Labelled photos from "dataset_split", an image-classification folder in Rerefany4/TRANSFER-LEARNING. The possible labels are: black box, black vox, green box, red box.

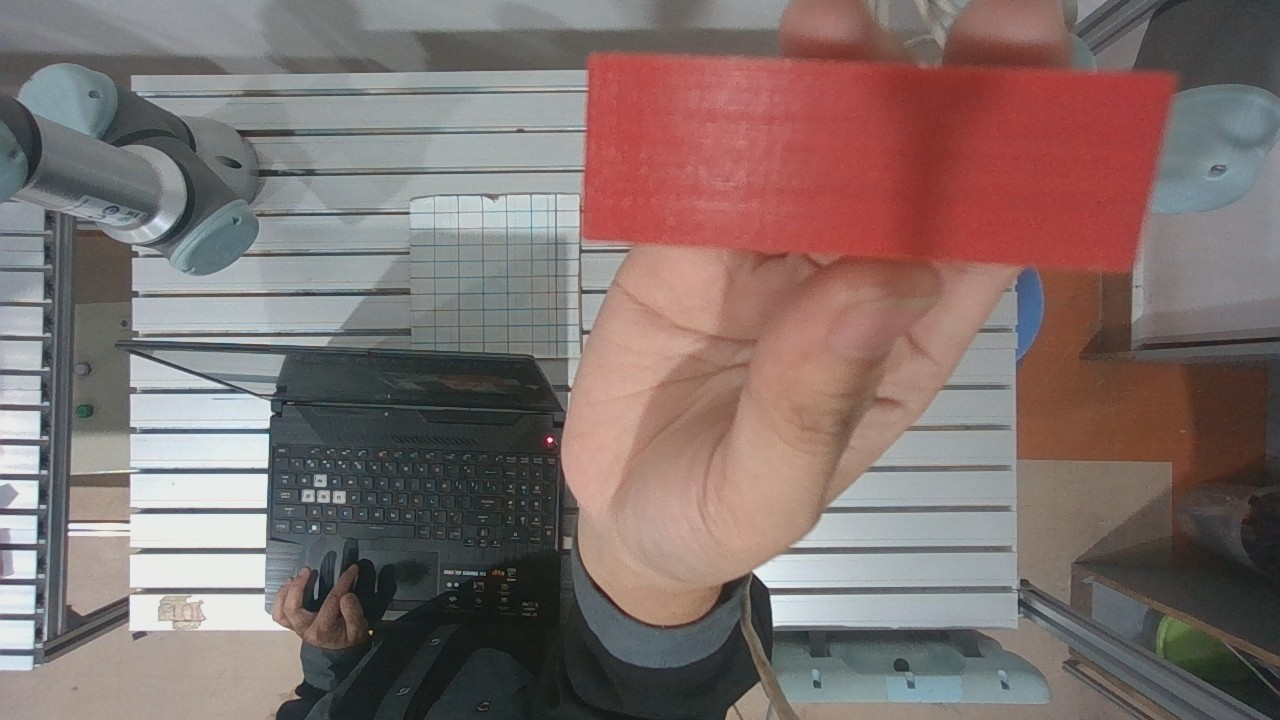
Label: red box

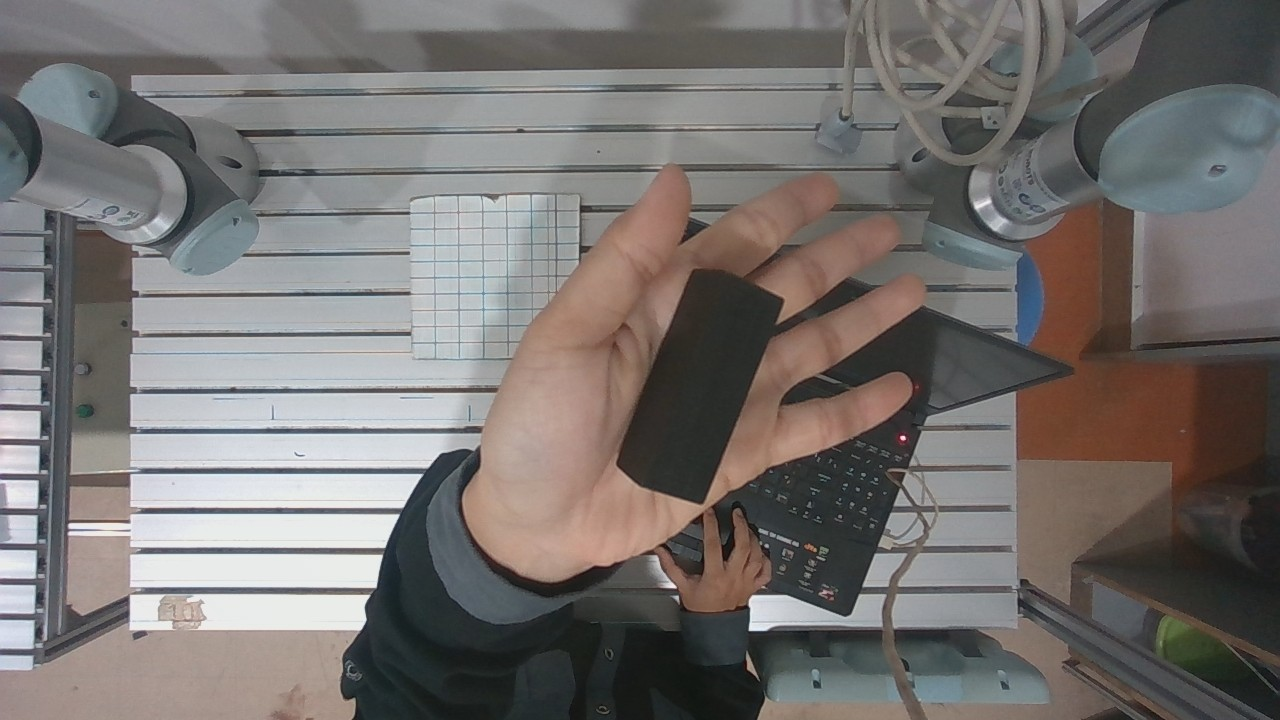
Label: black box

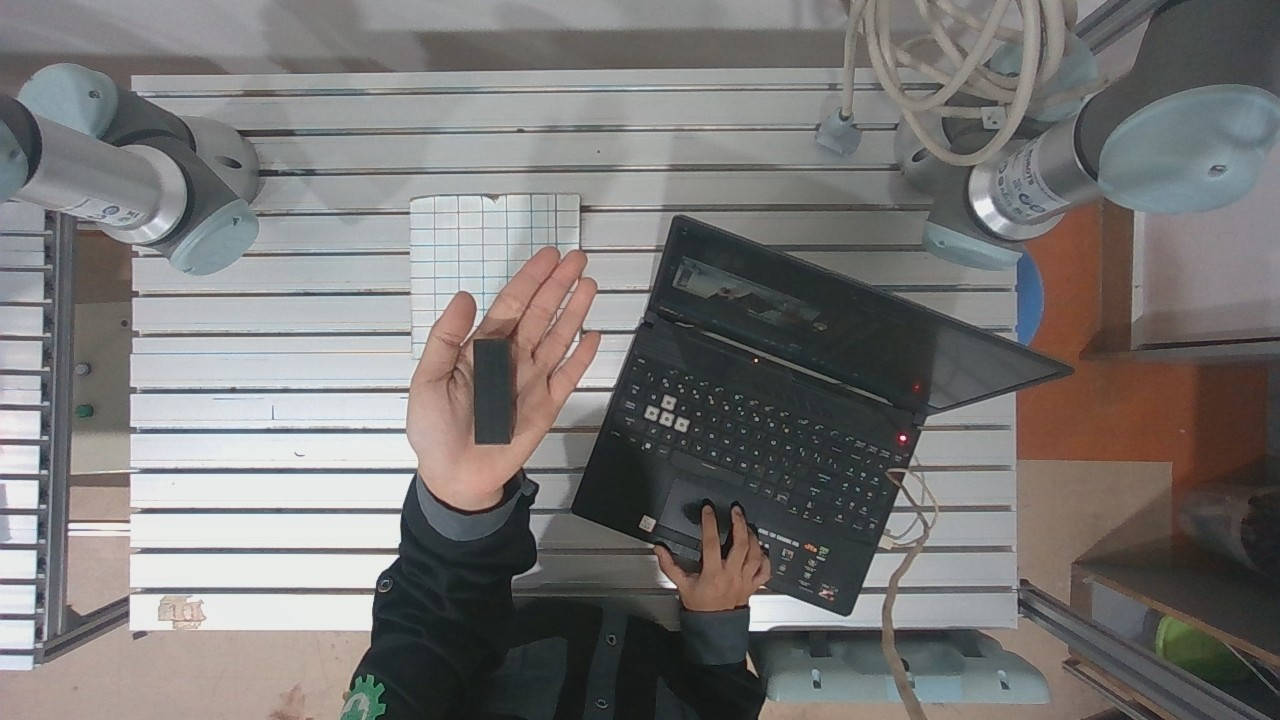
Label: black vox

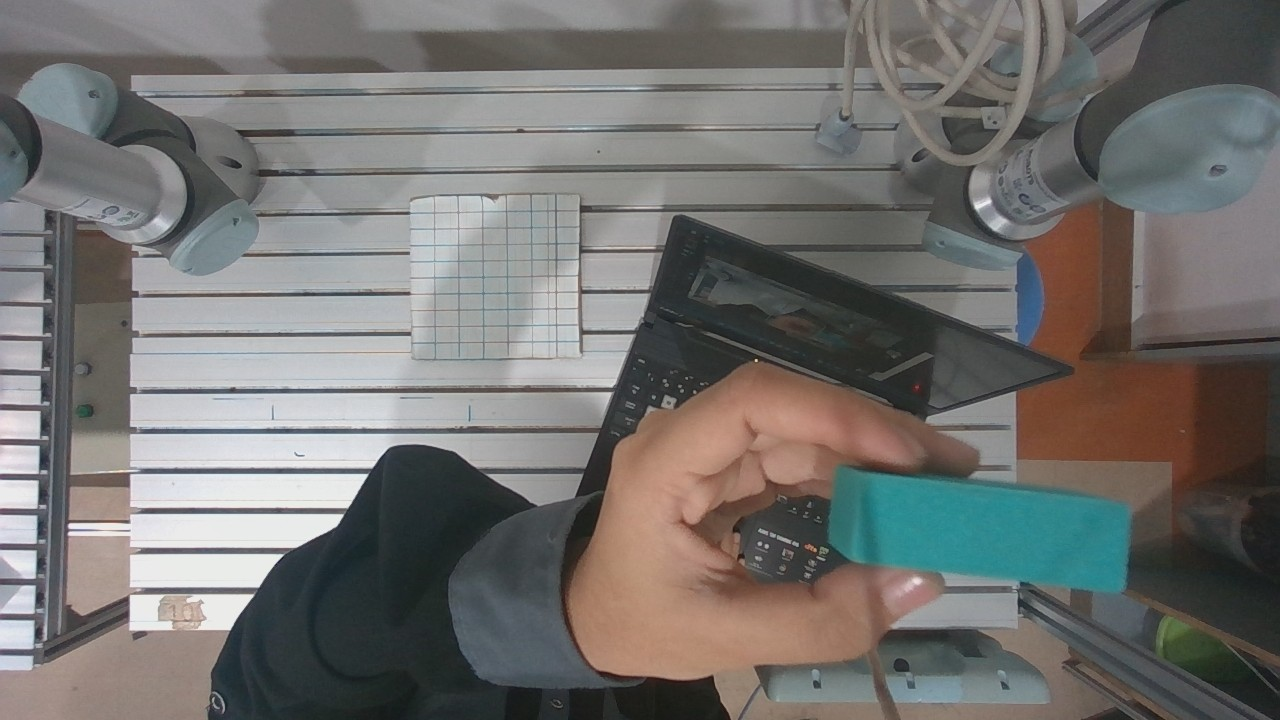
Label: green box

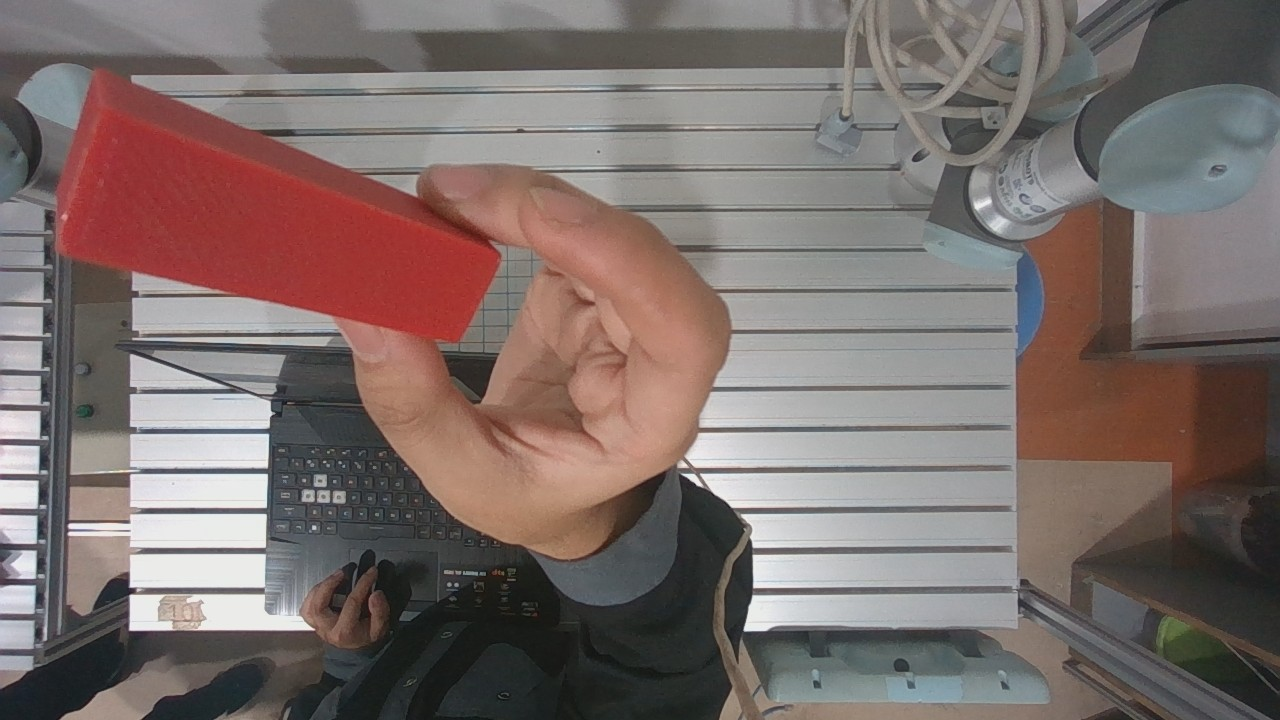
Label: red box

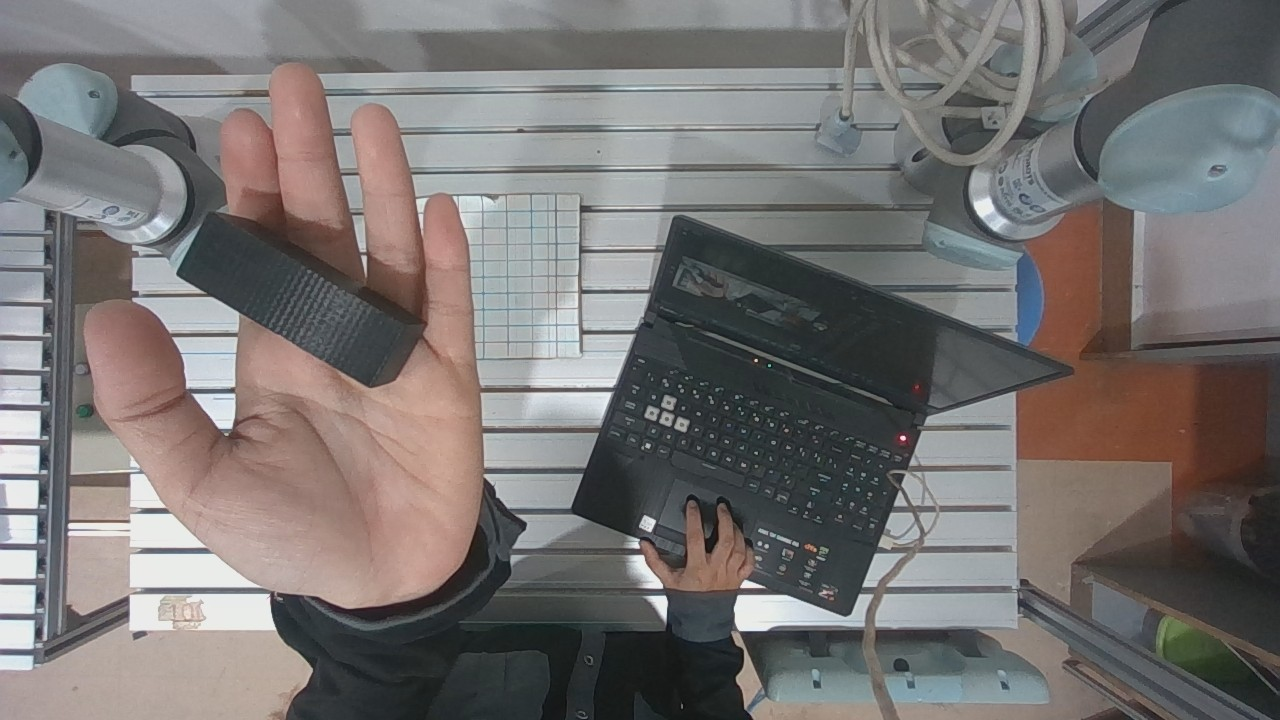
Label: black box
